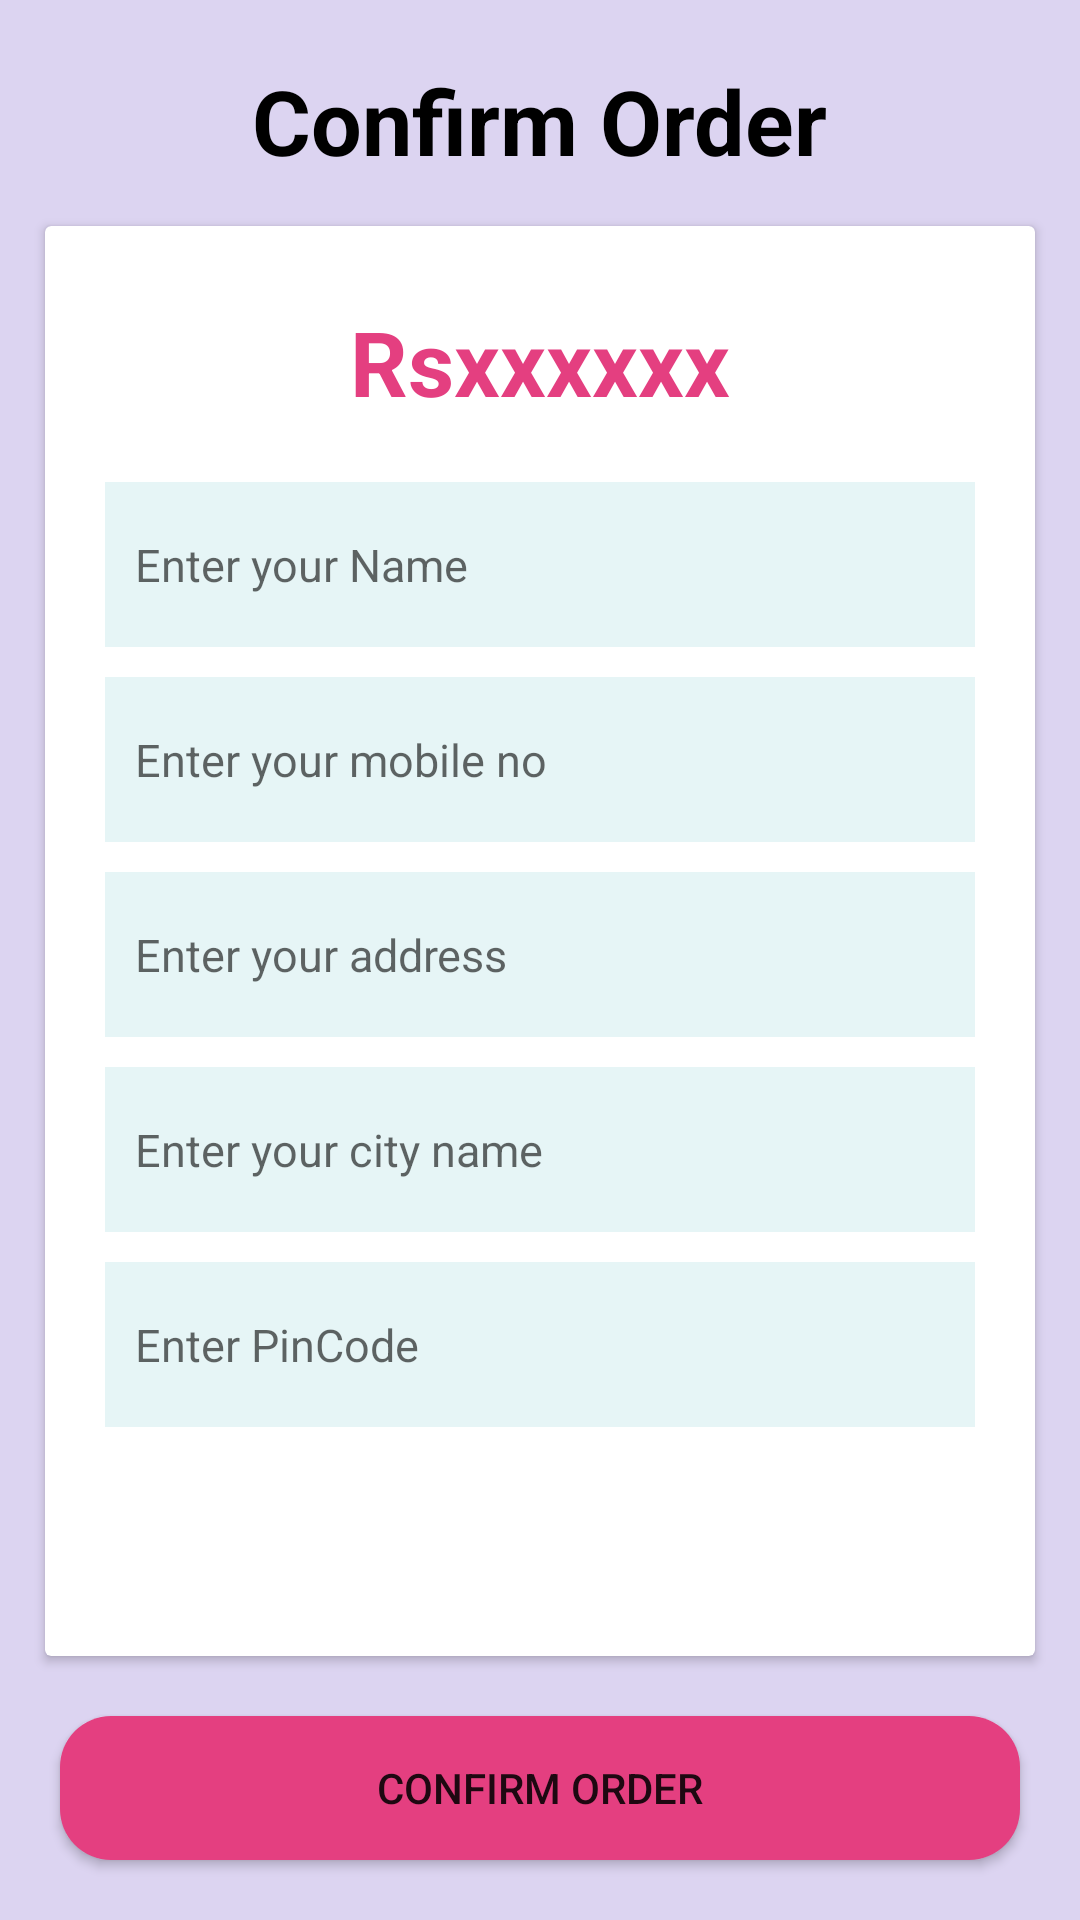

Here is an Android app screen rendered from its layout file. Give the layout XML and the strings, colors and styles it references.
<!-- AndroidManifest.xml: application theme Theme.Shoping_App -->
<!-- res/layout/activity_confirm_order.xml -->
<?xml version="1.0" encoding="utf-8"?>
<RelativeLayout xmlns:android="http://schemas.android.com/apk/res/android"
    xmlns:app="http://schemas.android.com/apk/res-auto"
    xmlns:tools="http://schemas.android.com/tools"
    android:layout_width="match_parent"
    android:background="#DCD4F1"
    android:layout_height="match_parent"
    tools:context=".FrontSection.ConfirmOrder_Activity">

    <TextView
        android:id="@+id/Confirm_Order_text1_id"
        android:layout_width="wrap_content"
        android:layout_height="wrap_content"
        android:text="Confirm Order"
        android:textStyle="bold"
        android:textSize="30sp"
        android:textColor="@color/black"
        android:layout_centerHorizontal="true"

        android:layout_marginTop="20sp"/>


    <androidx.cardview.widget.CardView
        android:id="@+id/Confirm_Order_cardView_id"
        android:layout_width="match_parent"
        android:layout_height="wrap_content"
        android:layout_marginLeft="15dp"
        android:layout_marginRight="15dp"
        android:layout_marginTop="15dp"
        android:layout_above="@+id/Confirm_Order_Button_id"
        android:layout_below="@id/Confirm_Order_text1_id">


        <RelativeLayout
            android:layout_width="match_parent"
            android:layout_height="match_parent"
            android:layout_margin="5dp"
            >


            <TextView
                android:id="@+id/Confirm_Order_totalAmount_id"
                android:layout_width="wrap_content"
                android:layout_height="wrap_content"
                android:text="Rsxxxxxx"
                android:textSize="30sp"
                android:textStyle="bold"
                android:layout_marginTop="20dp"
                android:textColor="@color/purple_500"
                android:layout_centerHorizontal="true" />


            <EditText
                android:layout_below="@+id/Confirm_Order_totalAmount_id"
        android:id="@+id/Confirm_Order_Name_id"
        android:layout_width="match_parent"
        android:layout_height="55dp"
        android:hint="Enter your Name"
        android:textSize="15sp"
                android:padding="10dp"
                android:layout_marginLeft="15dp"
                android:layout_marginTop="20dp"
                android:layout_marginRight="15dp"
                android:background="@drawable/edittextbackground"
         />

    <EditText
        android:id="@+id/Confirm_Order_Mobile_id"
        android:layout_width="match_parent"
        android:layout_height="55dp"
        android:hint="Enter your mobile no"
        android:textSize="15sp"
        android:padding="10dp"
        android:layout_marginLeft="15dp"
        android:layout_marginTop="10dp"
        android:layout_marginRight="15dp"
        android:background="@drawable/edittextbackground"
        android:layout_below="@id/Confirm_Order_Name_id"/>

    <EditText
        android:id="@+id/Confirm_Order_Addr_id"
        android:layout_width="match_parent"
        android:layout_height="55dp"
        android:hint="Enter your address"
        android:textSize="15sp"
        android:padding="10dp"
        android:layout_marginLeft="15dp"
        android:layout_marginTop="10dp"
        android:layout_marginRight="15dp"
        android:background="@drawable/edittextbackground"
        android:layout_below="@id/Confirm_Order_Mobile_id"/>
    <EditText
        android:id="@+id/Confirm_Order_City_id"
        android:layout_width="match_parent"
        android:layout_height="55dp"
        android:hint="Enter your city name"
        android:textSize="15sp"
        android:padding="10dp"
        android:layout_marginLeft="15dp"
        android:layout_marginTop="10dp"
        android:layout_marginRight="15dp"
        android:background="@drawable/edittextbackground"
        android:layout_below="@id/Confirm_Order_Addr_id"/>

    <EditText
        android:id="@+id/Confirm_Order_Pin_id"
        android:layout_width="match_parent"
        android:layout_height="55dp"
        android:hint="Enter PinCode"
        android:textSize="15sp"
        android:padding="10dp"
        android:layout_marginLeft="15dp"
        android:layout_marginTop="10dp"
        android:layout_marginRight="15dp"
        android:layout_marginBottom="20dp"
        android:background="@drawable/edittextbackground"
        android:layout_below="@id/Confirm_Order_City_id"/>

        </RelativeLayout>

    </androidx.cardview.widget.CardView>

    <Button
        android:id="@+id/Confirm_Order_Button_id"
        android:layout_width="match_parent"
        android:layout_height="wrap_content"

        android:layout_marginTop="25dp"
        android:text="Confirm order"
        android:layout_alignParentBottom="true"
        android:layout_margin="20dp"

        android:background="@drawable/button_beckground1"/>



</RelativeLayout>
<!-- resources referenced by this layout -->
<resources>
  <color name="black">#FF000000</color>
  <color name="purple_500">#E43F80</color>
  <!-- drawable button_beckground1 (drawable) -->
  <?xml version="1.0" encoding="utf-8"?>
  <shape xmlns:android="http://schemas.android.com/apk/res/android">
  
      <solid
          android:color="@color/purple_500"/>
      <corners
          android:radius="17dp"/>
  
  </shape>
  <!-- drawable edittextbackground (drawable) -->
  <?xml version="1.0" encoding="utf-8"?>
  <shape xmlns:android="http://schemas.android.com/apk/res/android">
  
      <solid
          android:color="#E6F5F6"/>
  
  
  </shape>
  <style name="Theme.Shoping_App" parent="Theme.MaterialComponents.DayNight.NoActionBar">
          
          <item name="colorPrimary">@color/purple_500</item>
          <item name="colorPrimaryVariant">@color/purple_700</item>
          <item name="colorOnPrimary">@color/white</item>
          
          <item name="colorSecondary">@color/teal_200</item>
          <item name="colorSecondaryVariant">@color/teal_700</item>
          <item name="colorOnSecondary">@color/black</item>
          
          <item name="android:statusBarColor" tools:targetApi="l">?attr/colorPrimaryVariant</item>
          
      </style>
  <color name="purple_700">#EA5792</color>
  <color name="white">#F6EEF1</color>
  <color name="teal_200">#FF03DAC5</color>
  <color name="teal_700">#FF018786</color>
</resources>
